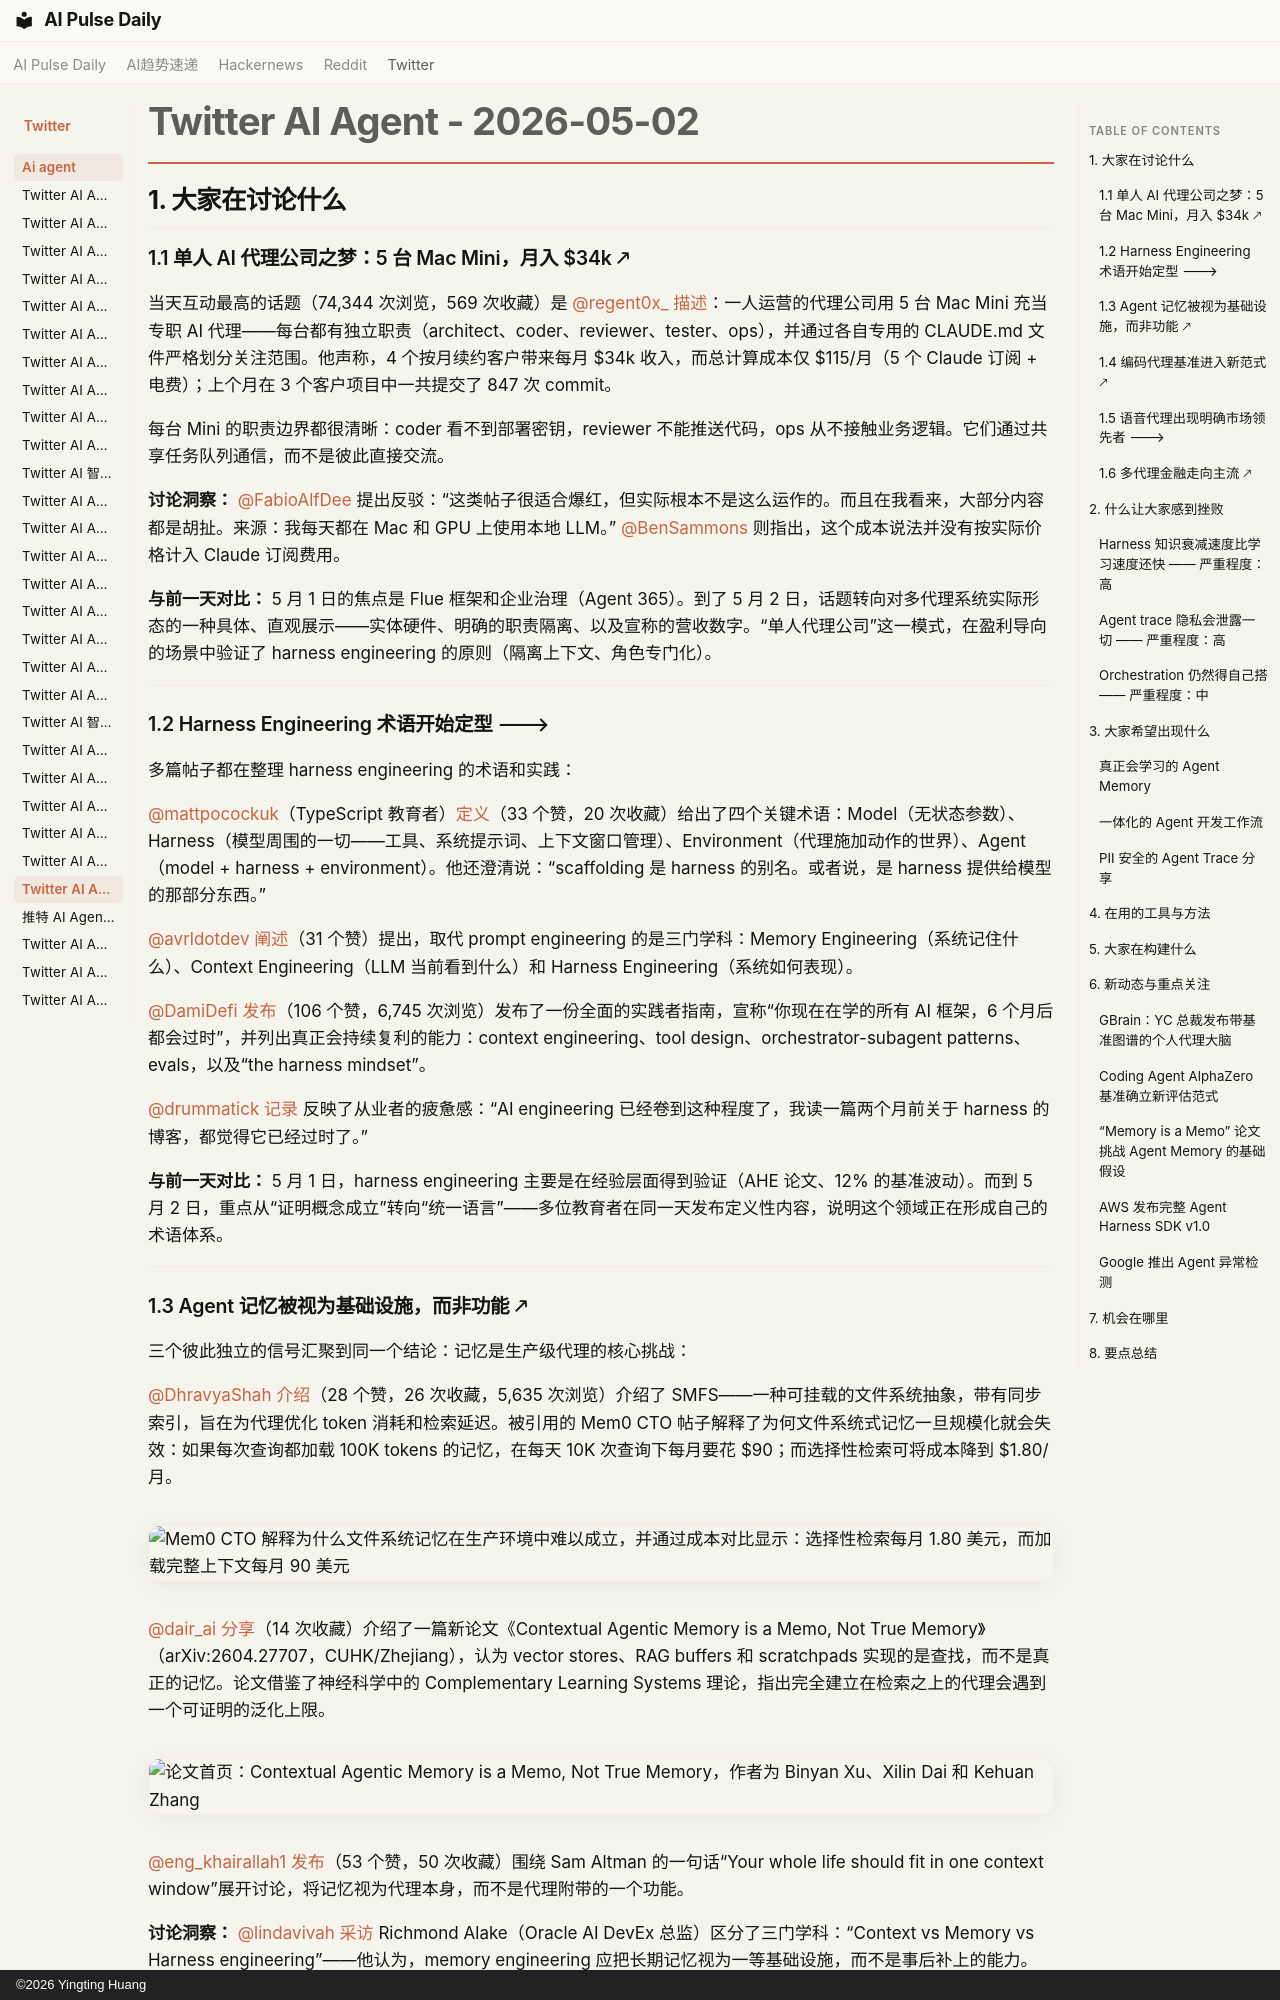

repository: vibewatch/vibewatch.github.io · page: twitter/ai-agent/2026-05-02.zh/index.html · generator: mkdocs · copyright: ©2026 Yingting Huang

# Twitter AI Agent - 2026-05-02

## 1. 大家在讨论什么

### 1.1 单人 AI 代理公司之梦：5 台 Mac Mini，月入 $34k 🡕

当天互动最高的话题（74,344 次浏览，569 次收藏）是 [@regent0x_](https://x.com/regent0x_) [描述](https://x.com/regent0x_/status/2050606522556612946)：一人运营的代理公司用 5 台 Mac Mini 充当专职 AI 代理——每台都有独立职责（architect、coder、reviewer、tester、ops），并通过各自专用的 CLAUDE.md 文件严格划分关注范围。他声称，4 个按月续约客户带来每月 $34k 收入，而总计算成本仅 $115/月（5 个 Claude 订阅 + 电费）；上个月在 3 个客户项目中一共提交了 847 次 commit。

每台 Mini 的职责边界都很清晰：coder 看不到部署密钥，reviewer 不能推送代码，ops 从不接触业务逻辑。它们通过共享任务队列通信，而不是彼此直接交流。

**讨论洞察：** [@FabioAlfDee](https://x.com/FabioAlfDee) 提出反驳：“这类帖子很适合爆红，但实际根本不是这么运作的。而且在我看来，大部分内容都是胡扯。来源：我每天都在 Mac 和 GPU 上使用本地 LLM。” [@BenSammons](https://x.com/BenSammons) 则指出，这个成本说法并没有按实际价格计入 Claude 订阅费用。

**与前一天对比：** 5 月 1 日的焦点是 Flue 框架和企业治理（Agent 365）。到了 5 月 2 日，话题转向对多代理系统实际形态的一种具体、直观展示——实体硬件、明确的职责隔离、以及宣称的营收数字。“单人代理公司”这一模式，在盈利导向的场景中验证了 harness engineering 的原则（隔离上下文、角色专门化）。

---

### 1.2 Harness Engineering 术语开始定型 🡒

多篇帖子都在整理 harness engineering 的术语和实践：

[@mattpocockuk](https://x.com/mattpocockuk)（TypeScript 教育者）[定义](https://x.com/mattpocockuk/status/2050456062520615131)（33 个赞，20 次收藏）给出了四个关键术语：Model（无状态参数）、Harness（模型周围的一切——工具、系统提示词、上下文窗口管理）、Environment（代理施加动作的世界）、Agent（model + harness + environment）。他还澄清说：“scaffolding 是 harness 的别名。或者说，是 harness 提供给模型的那部分东西。”

[@avrldotdev](https://x.com/avrldotdev) [阐述](https://x.com/avrldotdev/status/2050460148230168708)（31 个赞）提出，取代 prompt engineering 的是三门学科：Memory Engineering（系统记住什么）、Context Engineering（LLM 当前看到什么）和 Harness Engineering（系统如何表现）。

[@DamiDefi](https://x.com/DamiDefi) [发布](https://x.com/DamiDefi/status/2050610525600674202)（106 个赞，6,745 次浏览）发布了一份全面的实践者指南，宣称“你现在在学的所有 AI 框架，6 个月后都会过时”，并列出真正会持续复利的能力：context engineering、tool design、orchestrator-subagent patterns、evals，以及“the harness mindset”。

[@drummatick](https://x.com/drummatick) [记录](https://x.com/drummatick/status/2050434324022116552) 反映了从业者的疲惫感：“AI engineering 已经卷到这种程度了，我读一篇两个月前关于 harness 的博客，都觉得它已经过时了。”

**与前一天对比：** 5 月 1 日，harness engineering 主要是在经验层面得到验证（AHE 论文、12% 的基准波动）。而到 5 月 2 日，重点从“证明概念成立”转向“统一语言”——多位教育者在同一天发布定义性内容，说明这个领域正在形成自己的术语体系。

---

### 1.3 Agent 记忆被视为基础设施，而非功能 🡕

三个彼此独立的信号汇聚到同一个结论：记忆是生产级代理的核心挑战：

[@DhravyaShah](https://x.com/DhravyaShah) [介绍](https://x.com/DhravyaShah/status/2050618573304050023)（28 个赞，26 次收藏，5,635 次浏览）介绍了 SMFS——一种可挂载的文件系统抽象，带有同步索引，旨在为代理优化 token 消耗和检索延迟。被引用的 Mem0 CTO 帖子解释了为何文件系统式记忆一旦规模化就会失效：如果每次查询都加载 100K tokens 的记忆，在每天 10K 次查询下每月要花 $90；而选择性检索可将成本降到 $1.80/月。

![Mem0 CTO 解释为什么文件系统记忆在生产环境中难以成立，并通过成本对比显示：选择性检索每月 1.80 美元，而加载完整上下文每月 90 美元](https://pbs.twimg.com/media/HHVCuZtasAAqCHf.jpg)

[@dair_ai](https://x.com/dair_ai) [分享](https://x.com/dair_ai/status/2050694339165335754)（14 次收藏）介绍了一篇新论文《Contextual Agentic Memory is a Memo, Not True Memory》（arXiv:2604.27707，CUHK/Zhejiang），认为 vector stores、RAG buffers 和 scratchpads 实现的是查找，而不是真正的记忆。论文借鉴了神经科学中的 Complementary Learning Systems 理论，指出完全建立在检索之上的代理会遇到一个可证明的泛化上限。

![论文首页：Contextual Agentic Memory is a Memo, Not True Memory，作者为 Binyan Xu、Xilin Dai 和 Kehuan Zhang](https://pbs.twimg.com/media/HHWHoh1a8AACFA9.png)

[@eng_khairallah1](https://x.com/eng_khairallah1) [发布](https://x.com/eng_khairallah1/status/2050652747012378977)（53 个赞，50 次收藏）围绕 Sam Altman 的一句话“Your whole life should fit in one context window”展开讨论，将记忆视为代理本身，而不是代理附带的一个功能。

**讨论洞察：** [@lindavivah](https://x.com/lindavivah) [采访](https://x.com/lindavivah/status/2050243842792714313) Richmond Alake（Oracle AI DevEx 总监）区分了三门学科：“Context vs Memory vs Harness engineering”——他认为，memory engineering 应把长期记忆视为一等基础设施，而不是事后补上的能力。

**与前一天对比：** 5 月 1 日对 memory 的讨论主要还是从 harness 原语切入（create_agent 的 memory 支持）。到了 5 月 2 日，memory 被提升为一个独立的基础设施问题，拥有自己的研究（Memo 论文）、成本经济学（Mem0）和专用工具（SMFS）。

---
